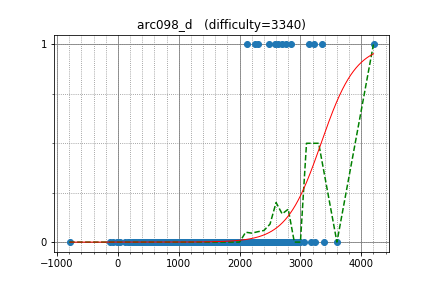

The table this chart was drawn from, first rows:
zhouyuyang, 2837.027256, 1
DEGwer, 3224, 1
tourist, 4202, 1
logicmachine, 2588, 1
Speedster, 2301, 1
yosupo, 3358, 1
math, 2698, 1
Eliden, 2630, 1
supy, 2127, 1
goodbaton, 2477, 1
bekzhan29, 2247, 1
khsoo01, 2771, 1
ainta, 3146, 1
uwi, 2991, 0
ei13333, 2405, 0
E869120, 2796, 0
isaf27, 2591, 0
sugim48, 3239, 0
Benq, 2889, 0
Deemo, 2745, 0
khadaev, 2919, 0
maryanna2016, 3061, 0
ShadowLight, 2372, 0
polingy, 1977, 0
percywtc, 2320, 0
splittinghares, 2608, 0
beet, 2474, 0
SHENZHEBEI, 2639, 0
hfctf0210, 1625, 0
cyz666, 2633, 0
ryoissy, 2375, 0
Magolor, 2554, 0
diamond_duke, 2396, 0
satanic0258, 2304, 0
TyomaR, 2099, 0
tataky, 2258, 0
Filyan, 2162, 0
SD_le, 2395, 0
alex99, 1988, 0
liouzhou_101, 2238, 0
noshi91, 2070, 0
EgorLifar, 2422, 0
wzporz, 2329, 0
square1001, 2582, 0
sky58, 2955, 0
Darsein, 2196, 0
Andreikkaa, 2490, 0
piroz95, 2293, 0
Emma194, 1908, 0
TangentDay, 2527, 0
VArtem, 2844, 0
kotamanegi, 2037, 0
wdyhy, 2167, 0
zerokugi, 2675, 0
riantkb, 2587, 0
lewin, 2758, 0
teja349, 2479, 0
DmitryGrigorev, 2788, 0
hank55663, 2431, 0
wifi, 2655, 0
ljt12138, 2290, 0
... 835 more rows
